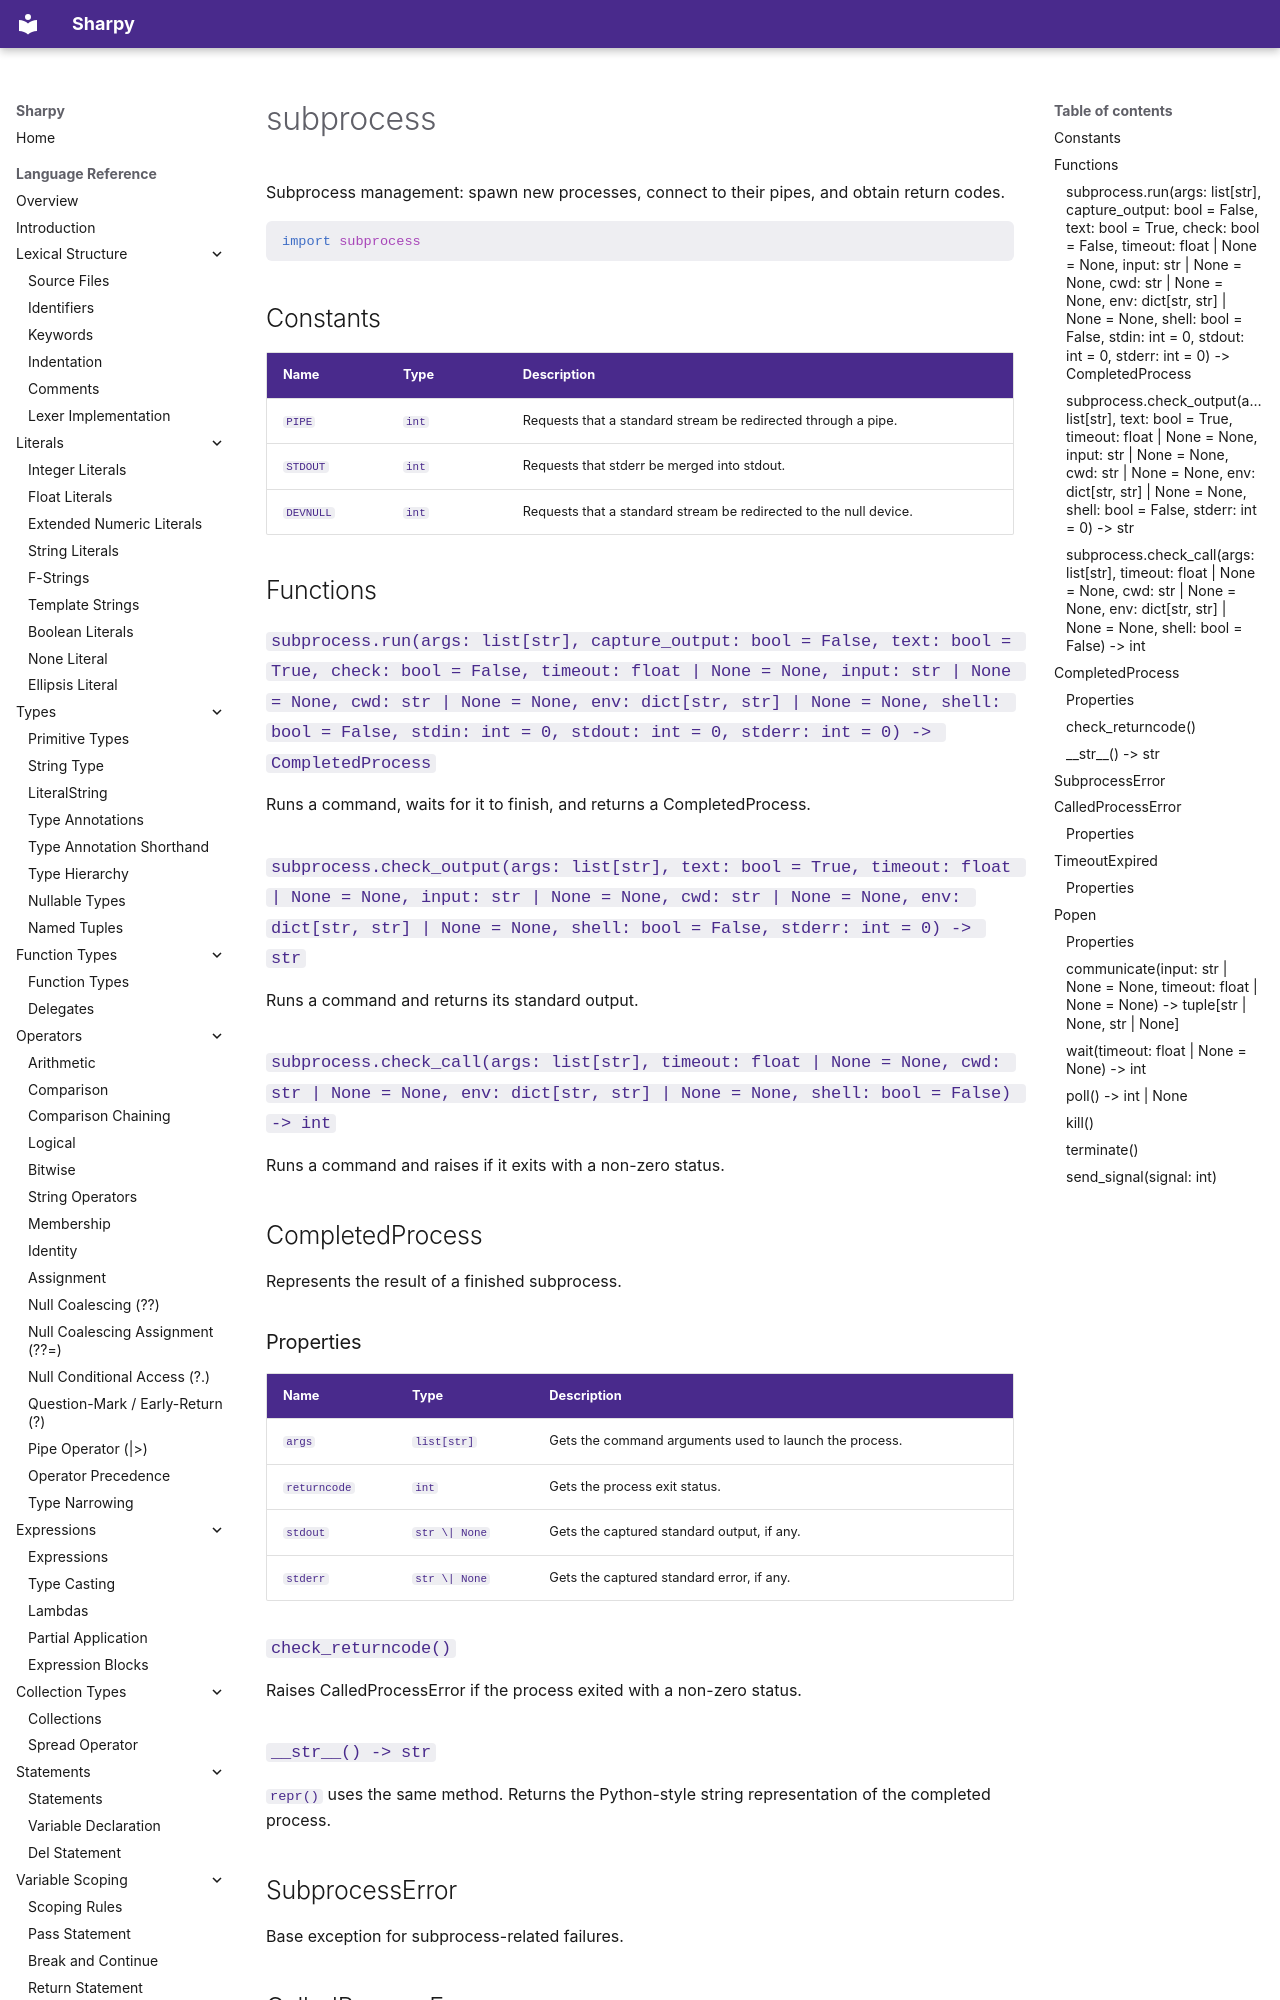

repository: antonsynd/sharpy · page: stdlib/subprocess/index.html · generator: mkdocs

# subprocess

Subprocess management: spawn new processes, connect to their pipes, and obtain return codes.

```python
import subprocess
```

## Constants

| Name | Type | Description |
|------|------|-------------|
| `PIPE` | `int` | Requests that a standard stream be redirected through a pipe. |
| `STDOUT` | `int` | Requests that stderr be merged into stdout. |
| `DEVNULL` | `int` | Requests that a standard stream be redirected to the null device. |

## Functions

### `subprocess.run(args: list[str], capture_output: bool = False, text: bool = True, check: bool = False, timeout: float | None = None, input: str | None = None, cwd: str | None = None, env: dict[str, str] | None = None, shell: bool = False, stdin: int = 0, stdout: int = 0, stderr: int = 0) -> CompletedProcess`

Runs a command, waits for it to finish, and returns a CompletedProcess.

### `subprocess.check_output(args: list[str], text: bool = True, timeout: float | None = None, input: str | None = None, cwd: str | None = None, env: dict[str, str] | None = None, shell: bool = False, stderr: int = 0) -> str`

Runs a command and returns its standard output.
